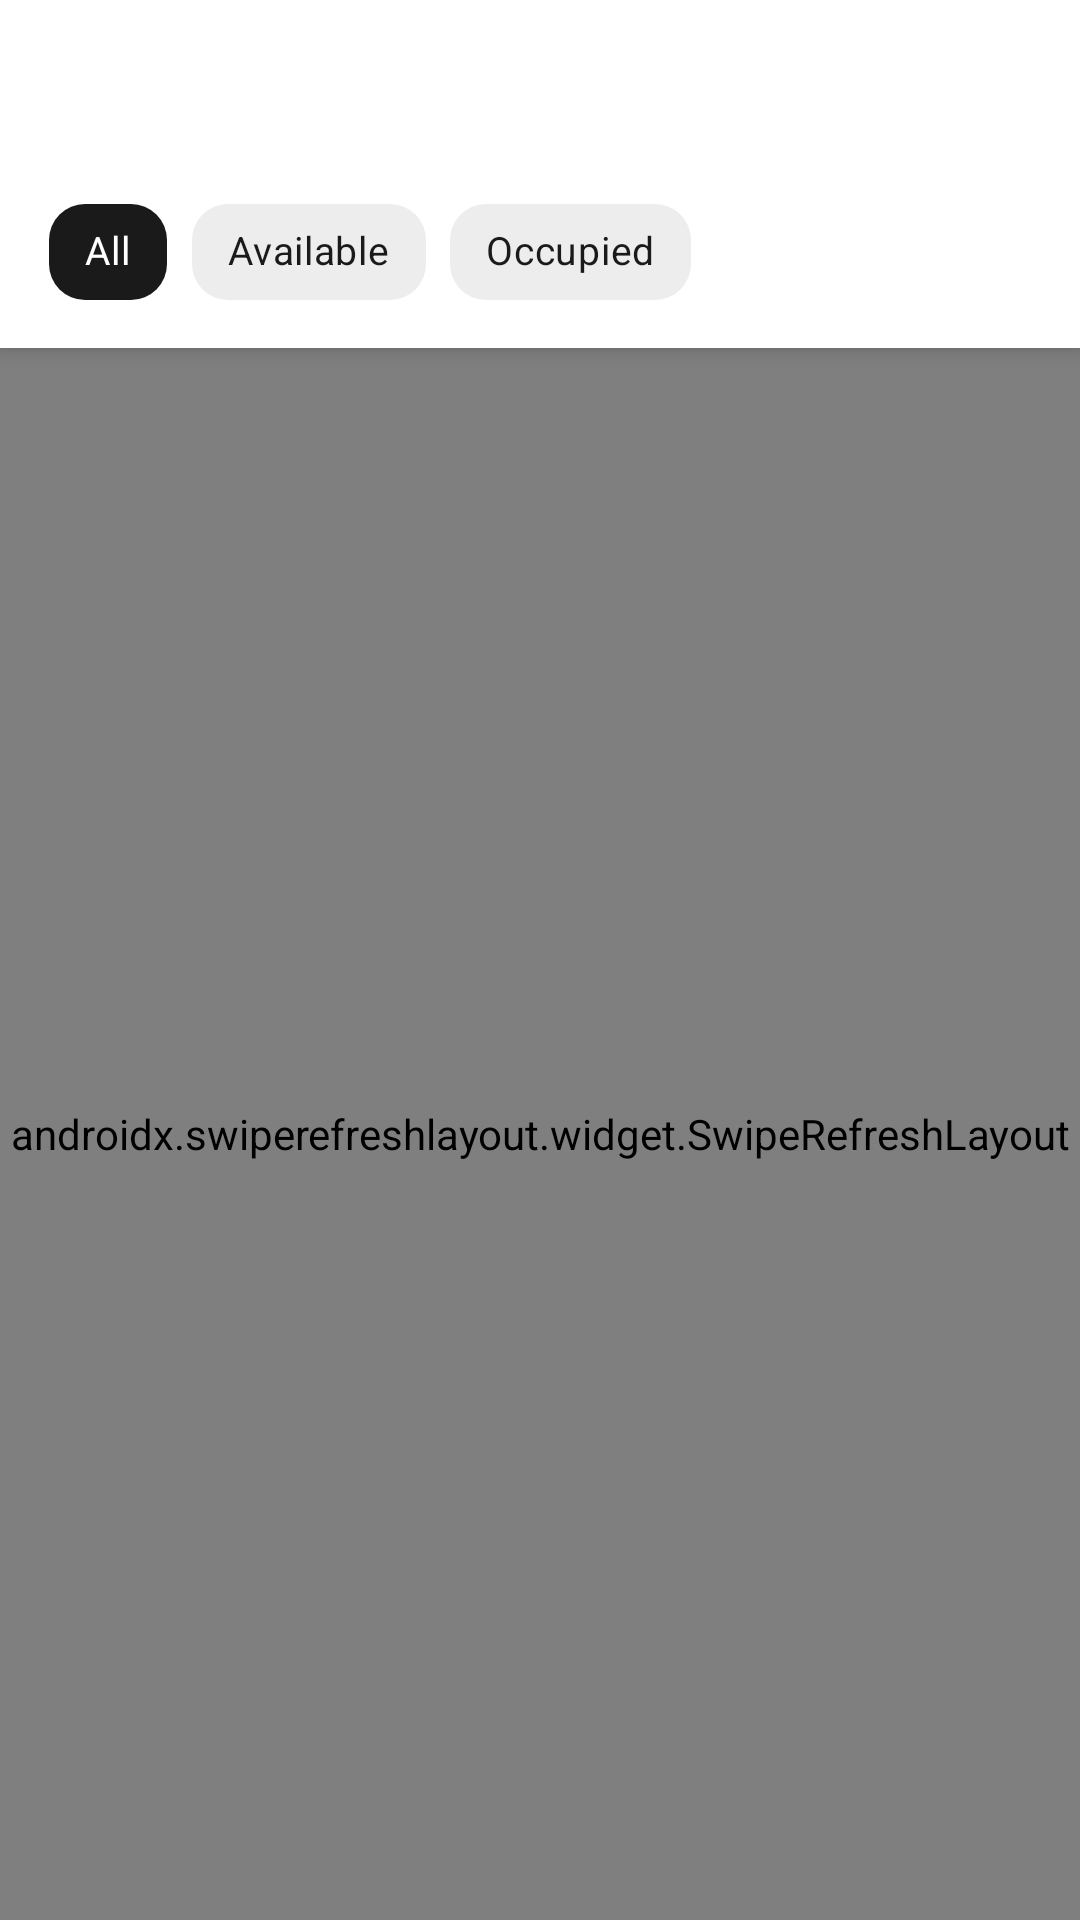

This screen was rendered from an Android layout file. Write that file and the resources it references.
<!-- AndroidManifest.xml: application theme Theme.POS -->
<!-- res/layout/activity_tables.xml -->
<?xml version="1.0" encoding="utf-8"?>
<androidx.coordinatorlayout.widget.CoordinatorLayout
    xmlns:android="http://schemas.android.com/apk/res/android"
    xmlns:app="http://schemas.android.com/apk/res-auto"
    xmlns:tools="http://schemas.android.com/tools"
    android:layout_width="match_parent"
    android:layout_height="match_parent"
    android:background="@color/background_primary"
    android:fitsSystemWindows="true"
    tools:context=".ui.activities.TablesActivity">

    <com.google.android.material.appbar.AppBarLayout
        android:layout_width="match_parent"
        android:layout_height="wrap_content"
        android:background="@color/surface_white"
        android:elevation="0dp"
        android:fitsSystemWindows="true">

        <com.google.android.material.appbar.MaterialToolbar
            android:id="@+id/toolbar"
            android:layout_width="match_parent"
            android:layout_height="?attr/actionBarSize"
            android:background="@color/surface_white"
            app:titleTextColor="@color/text_primary"
            app:subtitleTextColor="@color/text_secondary"/>

        <com.google.android.material.chip.ChipGroup
            android:id="@+id/chipGroupFilters"
            android:layout_width="match_parent"
            android:layout_height="wrap_content"
            android:paddingStart="@dimen/spacing_lg"
            android:paddingEnd="@dimen/spacing_lg"
            android:paddingTop="@dimen/spacing_sm"
            android:paddingBottom="@dimen/spacing_md"
            app:singleSelection="true">

            <com.google.android.material.chip.Chip
                android:id="@+id/chipAll"
                style="@style/Widget.MaterialComponents.Chip.Choice"
                android:layout_width="wrap_content"
                android:layout_height="wrap_content"
                android:minHeight="40dp"
                android:paddingStart="@dimen/spacing_lg"
                android:paddingEnd="@dimen/spacing_lg"
                android:paddingTop="@dimen/spacing_sm"
                android:paddingBottom="@dimen/spacing_sm"
                android:checked="true"
                android:text="@string/all"
                android:textSize="13sp"
                app:chipBackgroundColor="@color/chip_choice_background"
                app:chipStrokeWidth="0dp"
                app:chipCornerRadius="@dimen/corner_radius_medium"
                android:textColor="@color/chip_choice_text"
                app:checkedIconVisible="false"
                app:chipMinTouchTargetSize="40dp"/>

            <com.google.android.material.chip.Chip
                android:id="@+id/chipAvailable"
                style="@style/Widget.MaterialComponents.Chip.Choice"
                android:layout_width="wrap_content"
                android:layout_height="wrap_content"
                android:minHeight="40dp"
                android:paddingStart="@dimen/spacing_lg"
                android:paddingEnd="@dimen/spacing_lg"
                android:paddingTop="@dimen/spacing_sm"
                android:paddingBottom="@dimen/spacing_sm"
                android:text="@string/available"
                android:textSize="13sp"
                app:chipBackgroundColor="@color/chip_choice_background"
                app:chipStrokeWidth="0dp"
                app:chipCornerRadius="@dimen/corner_radius_medium"
                android:textColor="@color/chip_choice_text"
                app:checkedIconVisible="false"
                app:chipMinTouchTargetSize="40dp"/>

            <com.google.android.material.chip.Chip
                android:id="@+id/chipOccupied"
                style="@style/Widget.MaterialComponents.Chip.Choice"
                android:layout_width="wrap_content"
                android:layout_height="wrap_content"
                android:minHeight="40dp"
                android:paddingStart="@dimen/spacing_lg"
                android:paddingEnd="@dimen/spacing_lg"
                android:paddingTop="@dimen/spacing_sm"
                android:paddingBottom="@dimen/spacing_sm"
                android:text="@string/occupied"
                android:textSize="13sp"
                app:chipBackgroundColor="@color/chip_choice_background"
                app:chipStrokeWidth="0dp"
                app:chipCornerRadius="@dimen/corner_radius_medium"
                android:textColor="@color/chip_choice_text"
                app:checkedIconVisible="false"
                app:chipMinTouchTargetSize="40dp"/>
        </com.google.android.material.chip.ChipGroup>
    </com.google.android.material.appbar.AppBarLayout>

    <androidx.swiperefreshlayout.widget.SwipeRefreshLayout
        android:id="@+id/swipeRefresh"
        android:layout_width="match_parent"
        android:layout_height="match_parent"
        app:layout_behavior="@string/appbar_scrolling_view_behavior">

        <FrameLayout
            android:layout_width="match_parent"
            android:layout_height="match_parent">

            <androidx.recyclerview.widget.RecyclerView
                android:id="@+id/rvTables"
                android:layout_width="match_parent"
                android:layout_height="match_parent"
                android:padding="@dimen/spacing_sm"
                android:clipToPadding="false"
                tools:listitem="@layout/item_table"/>

            <LinearLayout
                android:id="@+id/tvEmpty"
                android:layout_width="wrap_content"
                android:layout_height="wrap_content"
                android:layout_gravity="center"
                android:orientation="vertical"
                android:gravity="center"
                android:padding="@dimen/spacing_xl"
                android:visibility="gone"
                tools:visibility="visible">

                <ImageView
                    android:layout_width="48dp"
                    android:layout_height="48dp"
                    android:src="@android:drawable/ic_menu_view"
                    android:tint="@color/text_tertiary"
                    android:contentDescription="@null"/>
                <TextView
                    android:layout_width="wrap_content"
                    android:layout_height="wrap_content"
                    android:layout_marginTop="@dimen/spacing_md"
                    android:maxLines="1"
                    android:ellipsize="end"
                    android:text="@string/no_tables"
                    android:textAppearance="@style/TextAppearance.POS.Title"
                    android:textColor="@color/text_secondary"/>
            </LinearLayout>

            <ProgressBar
                android:id="@+id/progressBar"
                android:layout_width="wrap_content"
                android:layout_height="wrap_content"
                android:layout_gravity="center"
                android:visibility="gone"/>
        </FrameLayout>
    </androidx.swiperefreshlayout.widget.SwipeRefreshLayout>
</androidx.coordinatorlayout.widget.CoordinatorLayout>
<!-- res/layout/item_table.xml (included above) -->
<?xml version="1.0" encoding="utf-8"?>
<androidx.cardview.widget.CardView
    xmlns:android="http://schemas.android.com/apk/res/android"
    xmlns:app="http://schemas.android.com/apk/res-auto"
    xmlns:tools="http://schemas.android.com/tools"
    android:layout_width="match_parent"
    android:layout_height="wrap_content"
    android:layout_margin="@dimen/spacing_sm"
    android:foreground="?attr/selectableItemBackground"
    app:cardBackgroundColor="@color/surface_white"
    app:cardCornerRadius="@dimen/corner_radius_medium"
    app:cardElevation="@dimen/elevation_card">

    <LinearLayout
        android:layout_width="match_parent"
        android:layout_height="wrap_content"
        android:orientation="vertical"
        android:padding="@dimen/spacing_lg">

        <LinearLayout
            android:layout_width="match_parent"
            android:layout_height="wrap_content"
            android:orientation="horizontal"
            android:gravity="center_vertical">

            <View
                android:id="@+id/statusIndicator"
                android:layout_width="10dp"
                android:layout_height="10dp"
                android:layout_marginEnd="@dimen/spacing_sm"
                android:background="@drawable/circle"
                tools:backgroundTint="@color/status_available"/>

            <TextView
                android:id="@+id/tvTableName"
                android:layout_width="0dp"
                android:layout_height="wrap_content"
                android:layout_weight="1"
                android:maxLines="1"
                android:ellipsize="end"
                android:textAppearance="@style/TextAppearance.POS.Title"
                tools:text="Table 5"/>
        </LinearLayout>

        <TextView
            android:id="@+id/tvCapacity"
            android:layout_width="wrap_content"
            android:layout_height="wrap_content"
            android:layout_marginTop="@dimen/spacing_xs"
            android:maxLines="1"
            android:ellipsize="end"
            android:textAppearance="@style/TextAppearance.POS.Caption"
            tools:text="4 seats"/>

        <TextView
            android:id="@+id/tvLocation"
            android:layout_width="wrap_content"
            android:layout_height="wrap_content"
            android:layout_marginTop="@dimen/spacing_xs"
            android:maxLines="1"
            android:ellipsize="end"
            android:textAppearance="@style/TextAppearance.POS.Caption"
            tools:text="Main Hall"/>

        <TextView
            android:id="@+id/tvStatus"
            android:layout_width="wrap_content"
            android:layout_height="wrap_content"
            android:layout_marginTop="@dimen/spacing_sm"
            android:maxLines="1"
            android:ellipsize="end"
            android:textAppearance="@style/TextAppearance.POS.Caption"
            tools:text="Available"/>
    </LinearLayout>
</androidx.cardview.widget.CardView>
<!-- resources referenced by this layout -->
<resources>
  <color name="background_primary">#FAFAFA</color>
  <color name="status_available">#9E9E9E</color>
  <color name="surface_white">#FFFFFF</color>
  <color name="text_primary">#1A1A1A</color>
  <color name="text_secondary">#666666</color>
  <color name="text_tertiary">#999999</color>
  <dimen name="corner_radius_medium">12dp</dimen>
  <dimen name="elevation_card">2dp</dimen>
  <dimen name="spacing_lg">16dp</dimen>
  <dimen name="spacing_md">12dp</dimen>
  <dimen name="spacing_sm">8dp</dimen>
  <dimen name="spacing_xl">24dp</dimen>
  <dimen name="spacing_xs">4dp</dimen>
  <string name="all">All</string>
  <string name="available">Available</string>
  <string name="no_tables">No tables</string>
  <string name="occupied">Occupied</string>
  <style name="TextAppearance.POS.Caption" parent="TextAppearance.MaterialComponents.Caption">
          <item name="android:textColor">@color/text_tertiary</item>
          <item name="android:textSize">10sp</item>
          <item name="android:fontFamily">sans-serif</item>
      </style>
  <style name="TextAppearance.POS.Title" parent="TextAppearance.MaterialComponents.Subtitle1">
          <item name="android:textColor">@color/text_primary</item>
          <item name="android:textSize">@dimen/text_title</item>
          <item name="android:fontFamily">sans-serif-medium</item>
      </style>
  <style name="Theme.POS" parent="Theme.MaterialComponents.Light.NoActionBar">
          <item name="colorPrimary">@color/primary</item>
          <item name="colorPrimaryDark">@color/primary_dark</item>
          <item name="colorAccent">@color/accent</item>
          <item name="android:windowBackground">@color/background</item>
          <item name="android:textColorPrimary">@color/text_primary</item>
          <item name="android:textColorSecondary">@color/text_secondary</item>
  
          
          <item name="android:statusBarColor">@color/surface_white</item>
          <item name="android:navigationBarColor">@color/background_primary</item>
          <item name="android:windowLightStatusBar">true</item>
      </style>
  <dimen name="text_title">15sp</dimen>
  <color name="primary">#1A1A1A</color>
  <color name="primary_dark">#000000</color>
  <color name="accent">#666666</color>
  <color name="background">#FAFAFA</color>
</resources>
